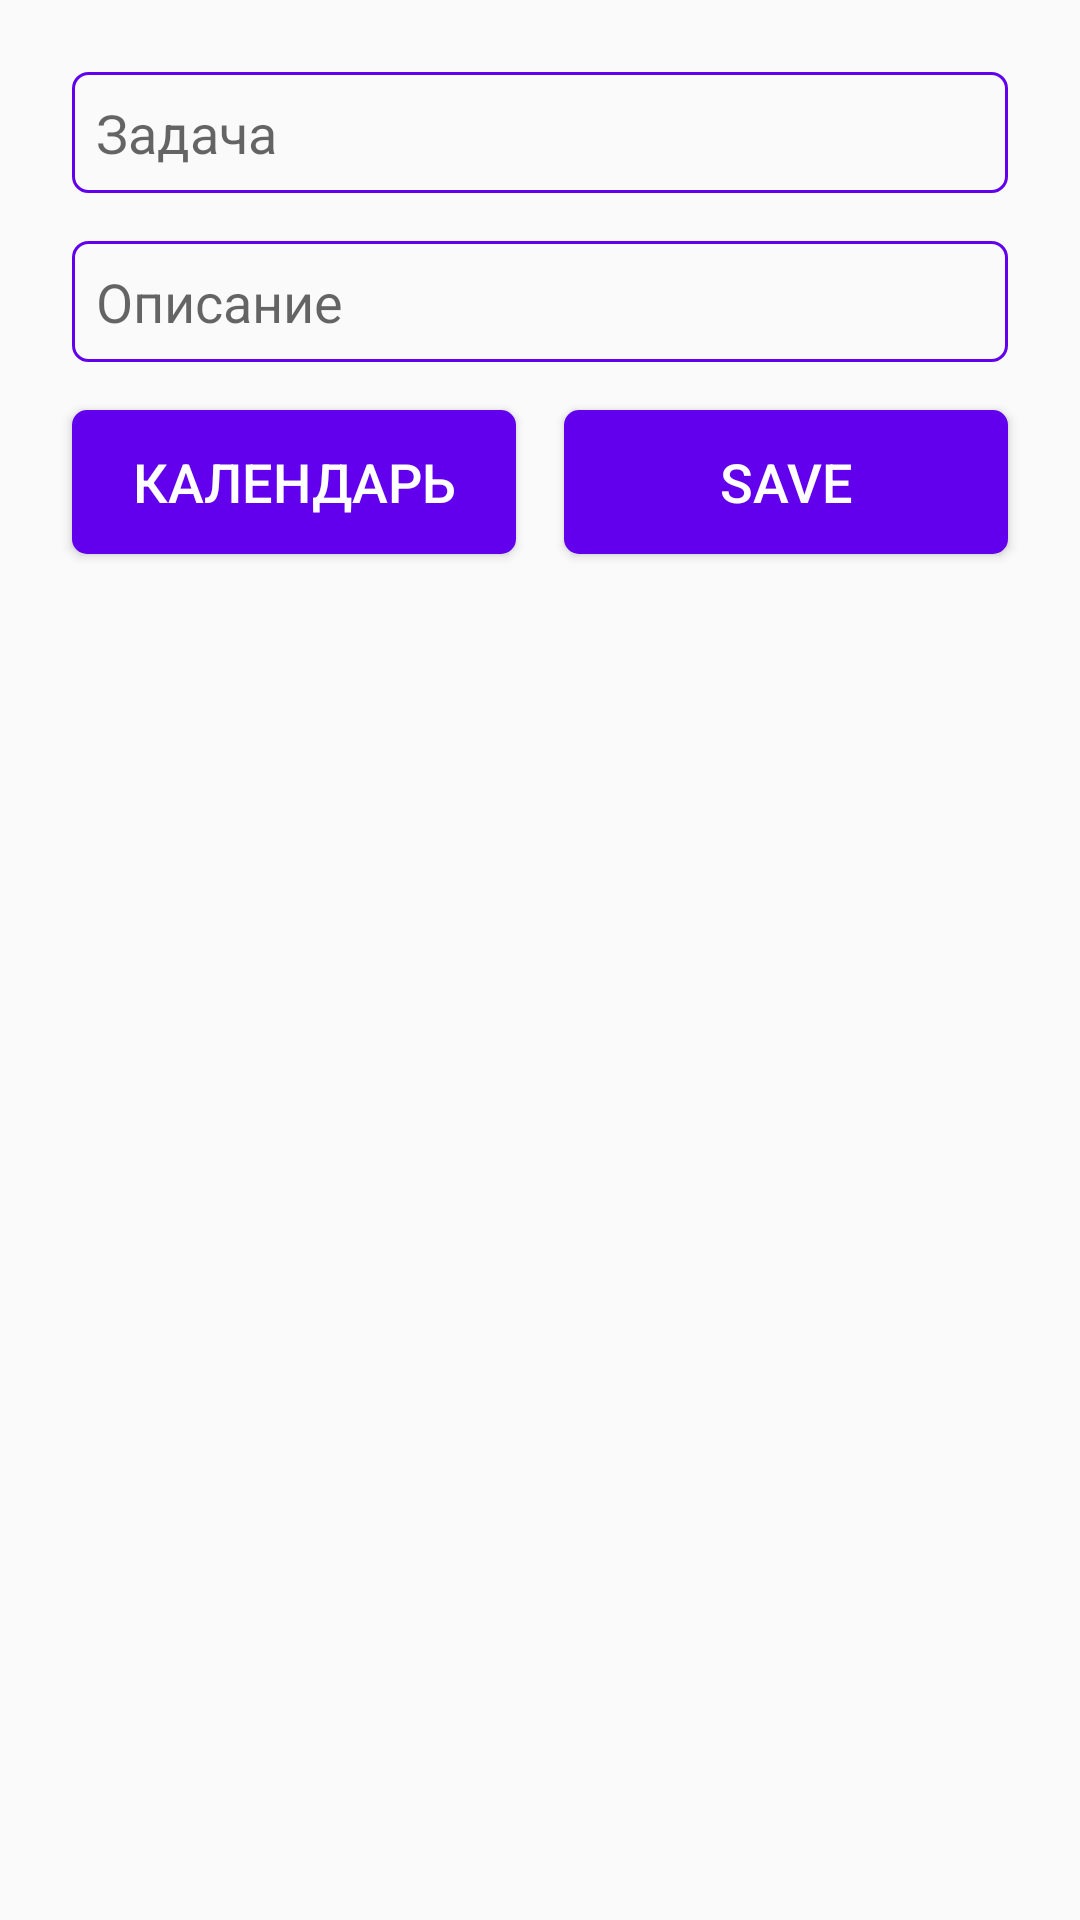

Layout XML and referenced resources for this Android screen:
<!-- AndroidManifest.xml: application theme AppTheme -->
<!-- res/layout/activity_task.xml -->
<?xml version="1.0" encoding="utf-8"?>
<LinearLayout xmlns:android="http://schemas.android.com/apk/res/android"
    xmlns:app="http://schemas.android.com/apk/res-auto"
    xmlns:tools="http://schemas.android.com/tools"
    android:layout_width="match_parent"
    android:layout_height="match_parent"
    android:orientation="vertical"
    android:padding="16dp"
    tools:context=".TaskActivity">

    <EditText
        android:id="@+id/editTitle"
        style="@style/EditTextTheme"
        android:layout_width="match_parent"
        android:layout_height="wrap_content"
        android:hint="Задача" />

    <EditText
        android:id="@+id/editDesc"
        style="@style/EditTextTheme"
        android:layout_width="match_parent"
        android:layout_height="wrap_content"
        android:hint="Описание" />

    <LinearLayout
        android:layout_width="match_parent"
        android:layout_height="wrap_content">

        <Button
            style="@style/ButtonTheme"
            android:layout_width="0dp"
            android:layout_height="wrap_content"
            android:layout_weight="1"
            android:onClick="onClickDate"
            android:text="Календарь" />

        <Button
            style="@style/ButtonTheme"
            android:layout_width="0dp"
            android:layout_height="wrap_content"
            android:layout_weight="1"
            android:onClick="onClickSave"
            android:text="save" />

    </LinearLayout>
</LinearLayout>
<!-- resources referenced by this layout -->
<resources>
  <style name="ButtonTheme">
          <item name="android:background">@drawable/rounded_button</item>
          <item name="android:textSize">18sp</item>
          <item name="android:layout_margin">8dp</item>
          <item name="android:textColor">#fff</item>
      </style>
  <style name="EditTextTheme">
          <item name="android:background">@drawable/rounded_edit</item>
          <item name="android:padding">8dp</item>
          <item name="android:layout_margin">8dp</item>
      </style>
  <style name="AppTheme" parent="Theme.AppCompat.Light.DarkActionBar">
          
          <item name="colorPrimary">@color/colorPrimary</item>
          <item name="colorPrimaryDark">@color/colorPrimaryDark</item>
          <item name="colorAccent">@color/colorAccent</item>
      </style>
  <!-- drawable rounded_button (drawable) -->
  <?xml version="1.0" encoding="utf-8"?>
  <selector xmlns:android="http://schemas.android.com/apk/res/android">
  
      <item android:state_focused="false">
          <shape>
              <solid
                  android:color="@color/colorPrimary"/>
  
              <corners
                  android:radius="5dp"/>
          </shape>
      </item>
  </selector>
  <!-- drawable rounded_edit (drawable) -->
  <?xml version="1.0" encoding="utf-8"?>
  <selector xmlns:android="http://schemas.android.com/apk/res/android">
      <item android:state_focused="false">
          <shape>
              <stroke android:width="1dp" android:color="@color/colorPrimary" />
  
              <corners android:radius="5dp" />
          </shape>
      </item>
      <item android:state_focused="true">
          <shape>
              <stroke android:width="1dp" android:color="@color/colorAccent" />
  
              <corners android:radius="5dp" />
          </shape>
      </item>
  </selector>
  <!-- not gathered from this repository: default colours our renderer supplied (Android Studio template values) -->
  <color name="colorPrimary">#FF6200EE</color>
  <color name="colorPrimaryDark">#FF3700B3</color>
  <color name="colorAccent">#FF03DAC5</color>
</resources>
